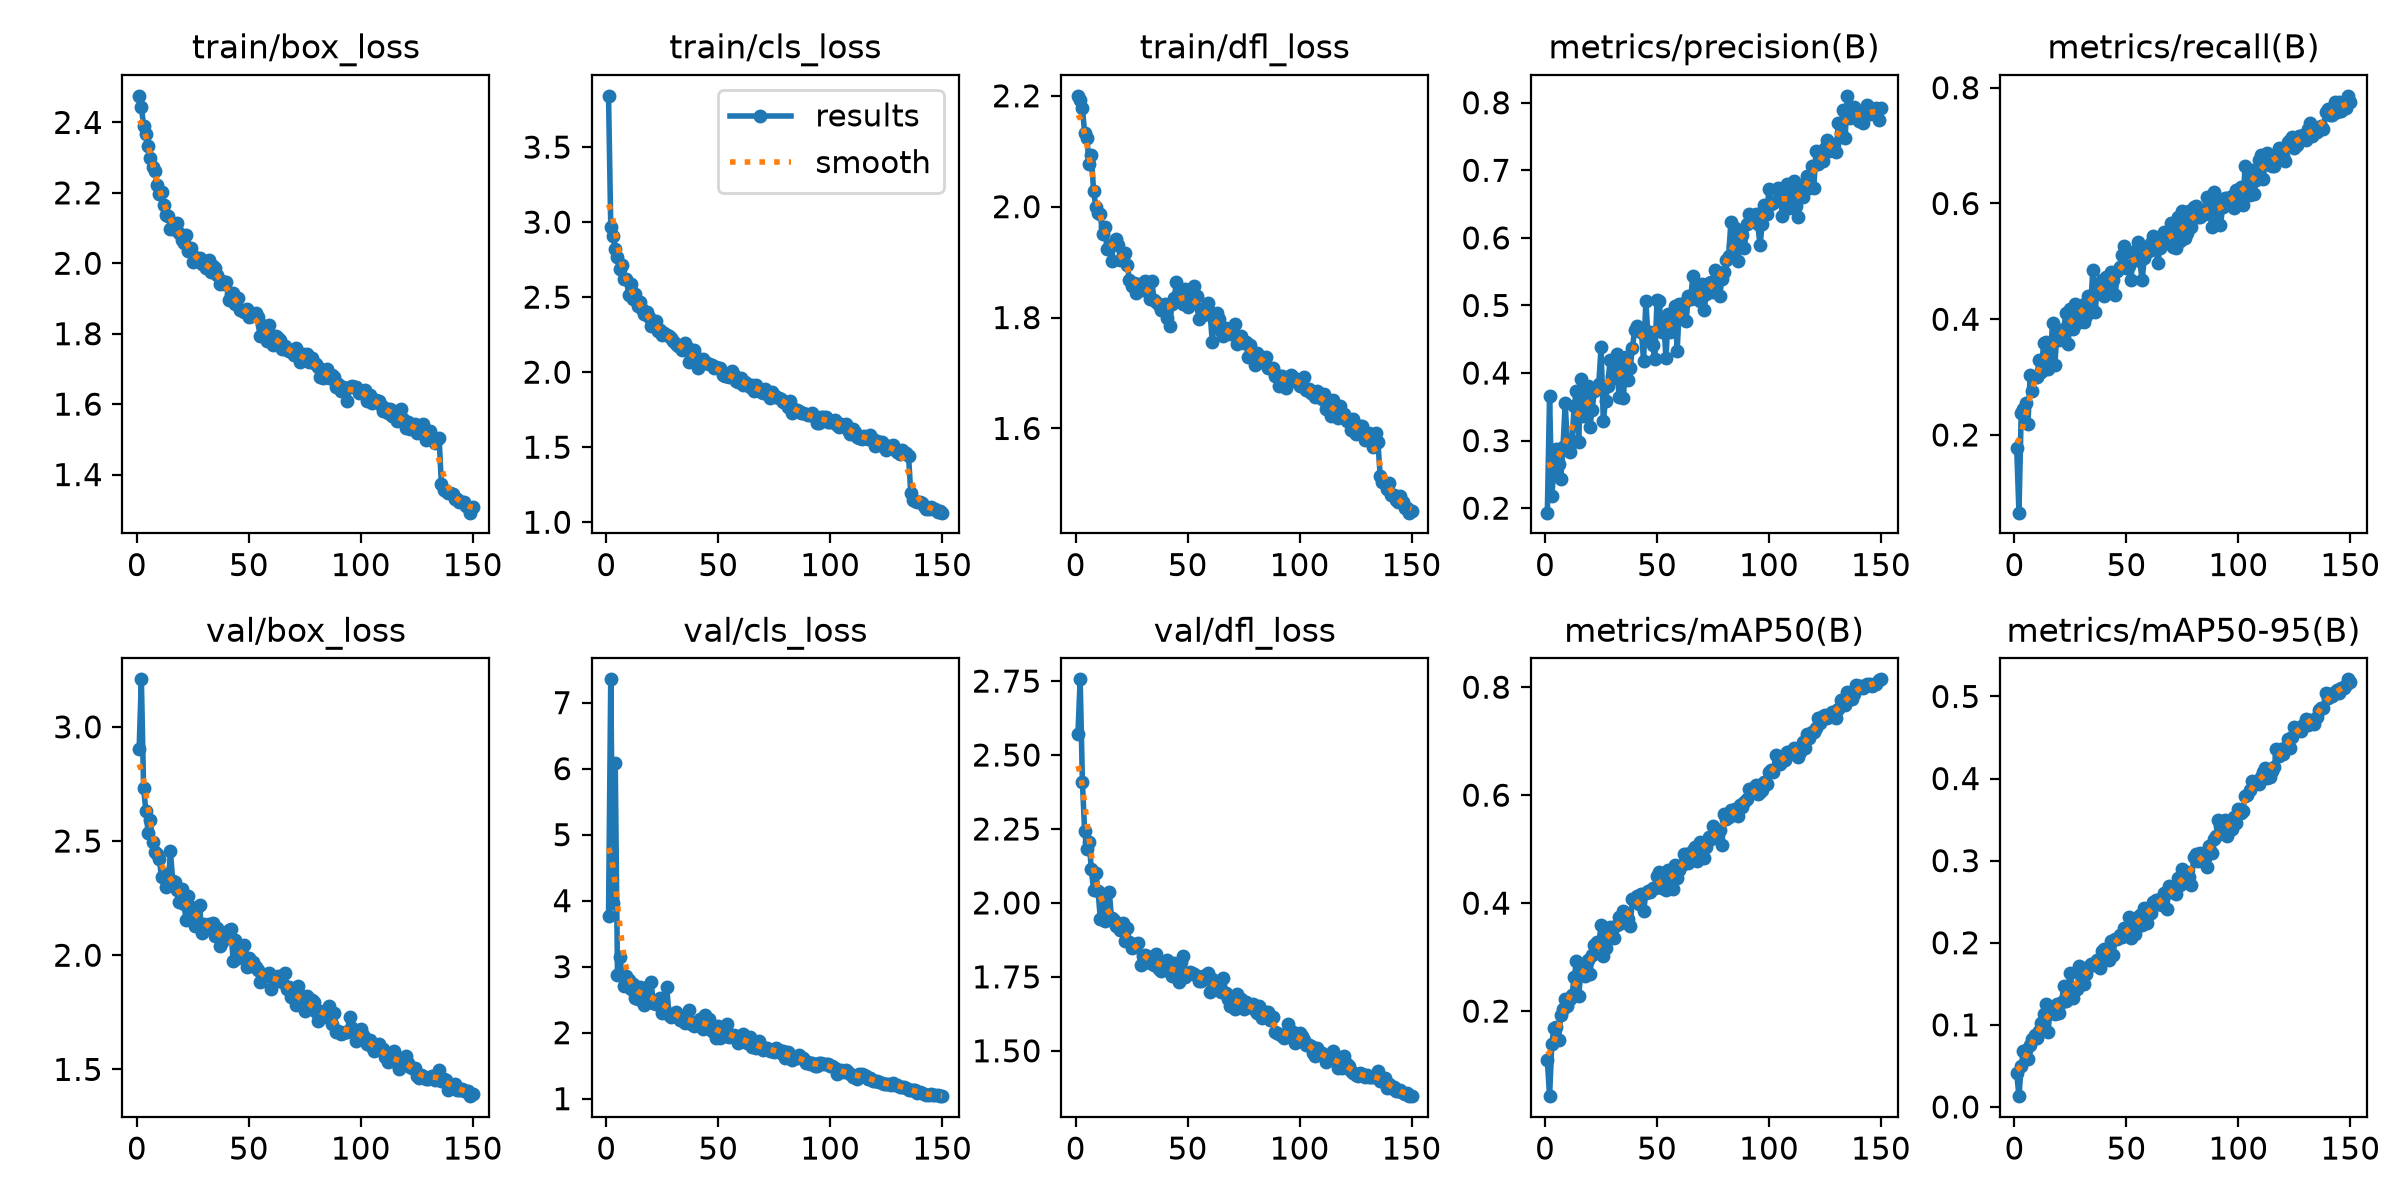

Data behind this chart, as committed beside it:
epoch, time, train/box_loss, train/cls_loss, train/dfl_loss, metrics/precision(B), metrics/recall(B), metrics/mAP50(B), metrics/mAP50-95(B), val/box_loss, val/cls_loss, val/dfl_loss, lr/pg0, lr/pg1, lr/pg2
1, 50.82, 2.475, 3.841, 2.2, 0.1934, 0.1767, 0.109, 0.04078, 2.901, 3.766, 2.571, 0.0001992, 0.0001992, 0.08028
2, 101.5, 2.444, 2.97, 2.193, 0.3655, 0.06576, 0.04244, 0.01313, 3.208, 7.353, 2.756, 0.0003966, 0.0003966, 0.06048
3, 152.2, 2.391, 2.908, 2.177, 0.2184, 0.2371, 0.1398, 0.05006, 2.731, 3.969, 2.409, 0.0005913, 0.0005913, 0.04067
4, 202.5, 2.368, 2.824, 2.134, 0.2591, 0.2444, 0.1695, 0.06828, 2.632, 6.091, 2.242, 0.0007834, 0.0007834, 0.02086
5, 252.8, 2.332, 2.769, 2.125, 0.2877, 0.2554, 0.1708, 0.06886, 2.537, 2.87, 2.181, 0.0009728, 0.0009728, 0.001053
6, 302.6, 2.299, 2.687, 2.077, 0.266, 0.2182, 0.1463, 0.05835, 2.593, 3.147, 2.207, 0.000967, 0.000967, 0.000967
7, 352.7, 2.274, 2.713, 2.093, 0.243, 0.3035, 0.1924, 0.07502, 2.494, 2.892, 2.113, 0.0009604, 0.0009604, 0.0009604
8, 402.7, 2.261, 2.623, 2.027, 0.2913, 0.2759, 0.2044, 0.08229, 2.453, 2.712, 2.043, 0.0009538, 0.0009538, 0.0009538
9, 452.8, 2.222, 2.621, 2, 0.3554, 0.3008, 0.2225, 0.08725, 2.443, 2.854, 2.099, 0.0009472, 0.0009472, 0.0009472
10, 502.9, 2.196, 2.513, 1.989, 0.2893, 0.2999, 0.2099, 0.08353, 2.421, 2.795, 2.04, 0.0009406, 0.0009406, 0.0009406
11, 552.9, 2.202, 2.588, 1.986, 0.2835, 0.3295, 0.2222, 0.09271, 2.342, 2.665, 1.947, 0.000934, 0.000934, 0.000934
12, 603, 2.166, 2.485, 1.95, 0.299, 0.3087, 0.2307, 0.1018, 2.357, 2.732, 2.019, 0.0009274, 0.0009274, 0.0009274
13, 652.9, 2.136, 2.521, 1.963, 0.3508, 0.3585, 0.2623, 0.1136, 2.297, 2.532, 1.94, 0.0009208, 0.0009208, 0.0009208
14, 703, 2.135, 2.442, 1.924, 0.374, 0.3606, 0.2922, 0.1248, 2.321, 2.514, 1.96, 0.0009142, 0.0009142, 0.0009142
15, 753, 2.097, 2.466, 1.928, 0.2976, 0.3145, 0.2275, 0.09188, 2.455, 2.693, 2.036, 0.0009076, 0.0009076, 0.0009076
16, 802.9, 2.098, 2.424, 1.902, 0.3918, 0.3323, 0.274, 0.1208, 2.324, 2.609, 1.949, 0.000901, 0.000901, 0.000901
17, 853.1, 2.111, 2.389, 1.935, 0.3368, 0.3935, 0.2787, 0.1147, 2.319, 2.423, 1.942, 0.0008944, 0.0008944, 0.0008944
18, 903, 2.115, 2.398, 1.941, 0.3543, 0.3203, 0.2658, 0.1135, 2.287, 2.691, 1.921, 0.0008878, 0.0008878, 0.0008878
19, 952.9, 2.085, 2.368, 1.931, 0.3803, 0.3775, 0.2937, 0.1253, 2.231, 2.483, 1.923, 0.0008812, 0.0008812, 0.0008812
20, 1003, 2.066, 2.31, 1.904, 0.3205, 0.3647, 0.2683, 0.1138, 2.288, 2.767, 1.909, 0.0008746, 0.0008746, 0.0008746
21, 1053, 2.059, 2.332, 1.909, 0.3448, 0.3725, 0.3035, 0.128, 2.225, 2.457, 1.933, 0.000868, 0.000868, 0.000868
22, 1103, 2.081, 2.338, 1.916, 0.3736, 0.3837, 0.3226, 0.1468, 2.154, 2.434, 1.87, 0.0008614, 0.0008614, 0.0008614
23, 1154, 2.035, 2.273, 1.894, 0.3782, 0.4107, 0.3278, 0.1286, 2.261, 2.464, 1.914, 0.0008548, 0.0008548, 0.0008548
24, 1203, 2.042, 2.28, 1.869, 0.3843, 0.3571, 0.3246, 0.1469, 2.211, 2.519, 1.869, 0.0008482, 0.0008482, 0.0008482
25, 1253, 2.003, 2.249, 1.857, 0.4378, 0.4176, 0.3589, 0.1633, 2.174, 2.295, 1.846, 0.0008416, 0.0008416, 0.0008416
26, 1303, 2.019, 2.261, 1.862, 0.3294, 0.3835, 0.3024, 0.1326, 2.129, 2.372, 1.858, 0.000835, 0.000835, 0.000835
27, 1354, 2.01, 2.245, 1.845, 0.3592, 0.4257, 0.3166, 0.1424, 2.209, 2.691, 1.861, 0.0008284, 0.0008284, 0.0008284
28, 1403, 2.015, 2.244, 1.86, 0.3807, 0.3937, 0.3382, 0.1436, 2.218, 2.273, 1.864, 0.0008218, 0.0008218, 0.0008218
29, 1453, 1.997, 2.227, 1.853, 0.4191, 0.4217, 0.355, 0.1711, 2.097, 2.241, 1.789, 0.0008152, 0.0008152, 0.0008152
30, 1504, 2.001, 2.208, 1.85, 0.3961, 0.424, 0.3509, 0.1598, 2.138, 2.287, 1.821, 0.0008086, 0.0008086, 0.0008086
31, 1554, 1.987, 2.188, 1.865, 0.3931, 0.3944, 0.3348, 0.1499, 2.117, 2.317, 1.823, 0.000802, 0.000802, 0.000802
32, 1604, 2.008, 2.173, 1.861, 0.4285, 0.4061, 0.3591, 0.1615, 2.139, 2.233, 1.82, 0.0007954, 0.0007954, 0.0007954
33, 1654, 1.976, 2.174, 1.834, 0.3643, 0.441, 0.3734, 0.1702, 2.123, 2.193, 1.797, 0.0007888, 0.0007888, 0.0007888
34, 1704, 1.992, 2.148, 1.866, 0.4181, 0.4214, 0.3627, 0.174, 2.139, 2.213, 1.8, 0.0007822, 0.0007822, 0.0007822
35, 1754, 1.987, 2.193, 1.832, 0.3633, 0.4854, 0.3851, 0.1728, 2.086, 2.151, 1.791, 0.0007756, 0.0007756, 0.0007756
36, 1804, 1.966, 2.169, 1.827, 0.424, 0.413, 0.374, 0.1738, 2.121, 2.216, 1.829, 0.000769, 0.000769, 0.000769
37, 1853, 1.942, 2.065, 1.823, 0.3899, 0.4533, 0.3706, 0.1794, 2.038, 2.34, 1.777, 0.0007624, 0.0007624, 0.0007624
38, 1903, 1.951, 2.121, 1.814, 0.4078, 0.4493, 0.357, 0.1697, 2.057, 2.13, 1.77, 0.0007558, 0.0007558, 0.0007558
39, 1954, 1.941, 2.149, 1.815, 0.4368, 0.4683, 0.4082, 0.1895, 2.078, 2.097, 1.796, 0.0007492, 0.0007492, 0.0007492
40, 2003, 1.947, 2.1, 1.825, 0.4634, 0.4397, 0.4044, 0.1926, 2.097, 2.157, 1.788, 0.0007426, 0.0007426, 0.0007426
41, 2054, 1.895, 2.031, 1.8, 0.469, 0.4727, 0.4126, 0.1894, 2.111, 2.125, 1.808, 0.000736, 0.000736, 0.000736
42, 2103, 1.914, 2.06, 1.785, 0.4625, 0.457, 0.3992, 0.1793, 2.115, 2.206, 1.765, 0.0007294, 0.0007294, 0.0007294
43, 2153, 1.915, 2.09, 1.825, 0.4613, 0.4814, 0.4172, 0.2023, 1.973, 2.049, 1.752, 0.0007228, 0.0007228, 0.0007228
44, 2203, 1.885, 2.063, 1.836, 0.4179, 0.467, 0.3847, 0.1857, 2.066, 2.275, 1.798, 0.0007162, 0.0007162, 0.0007162
45, 2253, 1.902, 2.061, 1.864, 0.5063, 0.4421, 0.4191, 0.2045, 1.986, 2.138, 1.748, 0.0007096, 0.0007096, 0.0007096
46, 2303, 1.866, 2.057, 1.832, 0.4521, 0.484, 0.4216, 0.2041, 2.033, 2.211, 1.734, 0.000703, 0.000703, 0.000703
47, 2353, 1.868, 2.048, 1.837, 0.4608, 0.4901, 0.4208, 0.2089, 2.004, 2.027, 1.8, 0.0006964, 0.0006964, 0.0006964
48, 2403, 1.861, 2.029, 1.824, 0.4422, 0.5118, 0.4283, 0.2068, 2.046, 2.085, 1.819, 0.0006898, 0.0006898, 0.0006898
49, 2453, 1.871, 2.032, 1.851, 0.4208, 0.5258, 0.4284, 0.2182, 1.948, 1.92, 1.748, 0.0006832, 0.0006832, 0.0006832
50, 2503, 1.849, 2.03, 1.819, 0.5074, 0.4878, 0.4496, 0.2098, 1.988, 2.103, 1.763, 0.0006766, 0.0006766, 0.0006766
51, 2553, 1.849, 2.026, 1.849, 0.5062, 0.4919, 0.4586, 0.2317, 1.952, 1.926, 1.767, 0.00067, 0.00067, 0.00067
52, 2603, 1.852, 1.979, 1.829, 0.4601, 0.4678, 0.4281, 0.2055, 1.97, 2.053, 1.764, 0.0006634, 0.0006634, 0.0006634
53, 2653, 1.859, 1.977, 1.857, 0.4755, 0.5127, 0.439, 0.2259, 1.946, 1.95, 1.76, 0.0006568, 0.0006568, 0.0006568
54, 2703, 1.846, 1.975, 1.84, 0.4225, 0.5179, 0.4235, 0.2105, 1.936, 2.136, 1.754, 0.0006502, 0.0006502, 0.0006502
55, 2753, 1.793, 1.966, 1.798, 0.4877, 0.5341, 0.4613, 0.2309, 1.882, 1.937, 1.735, 0.0006436, 0.0006436, 0.0006436
56, 2803, 1.825, 2.007, 1.816, 0.4609, 0.501, 0.452, 0.2335, 1.914, 1.945, 1.737, 0.000637, 0.000637, 0.000637
57, 2853, 1.802, 1.983, 1.804, 0.4797, 0.4676, 0.4267, 0.2218, 1.911, 1.958, 1.753, 0.0006304, 0.0006304, 0.0006304
58, 2903, 1.778, 1.942, 1.806, 0.4987, 0.5057, 0.4702, 0.2427, 1.919, 1.933, 1.747, 0.0006238, 0.0006238, 0.0006238
59, 2953, 1.823, 1.937, 1.826, 0.4328, 0.5255, 0.4458, 0.2243, 1.92, 1.839, 1.763, 0.0006172, 0.0006172, 0.0006172
60, 3003, 1.794, 1.963, 1.81, 0.5022, 0.5176, 0.4612, 0.2407, 1.852, 1.906, 1.699, 0.0006106, 0.0006106, 0.0006106
... 90 more rows
